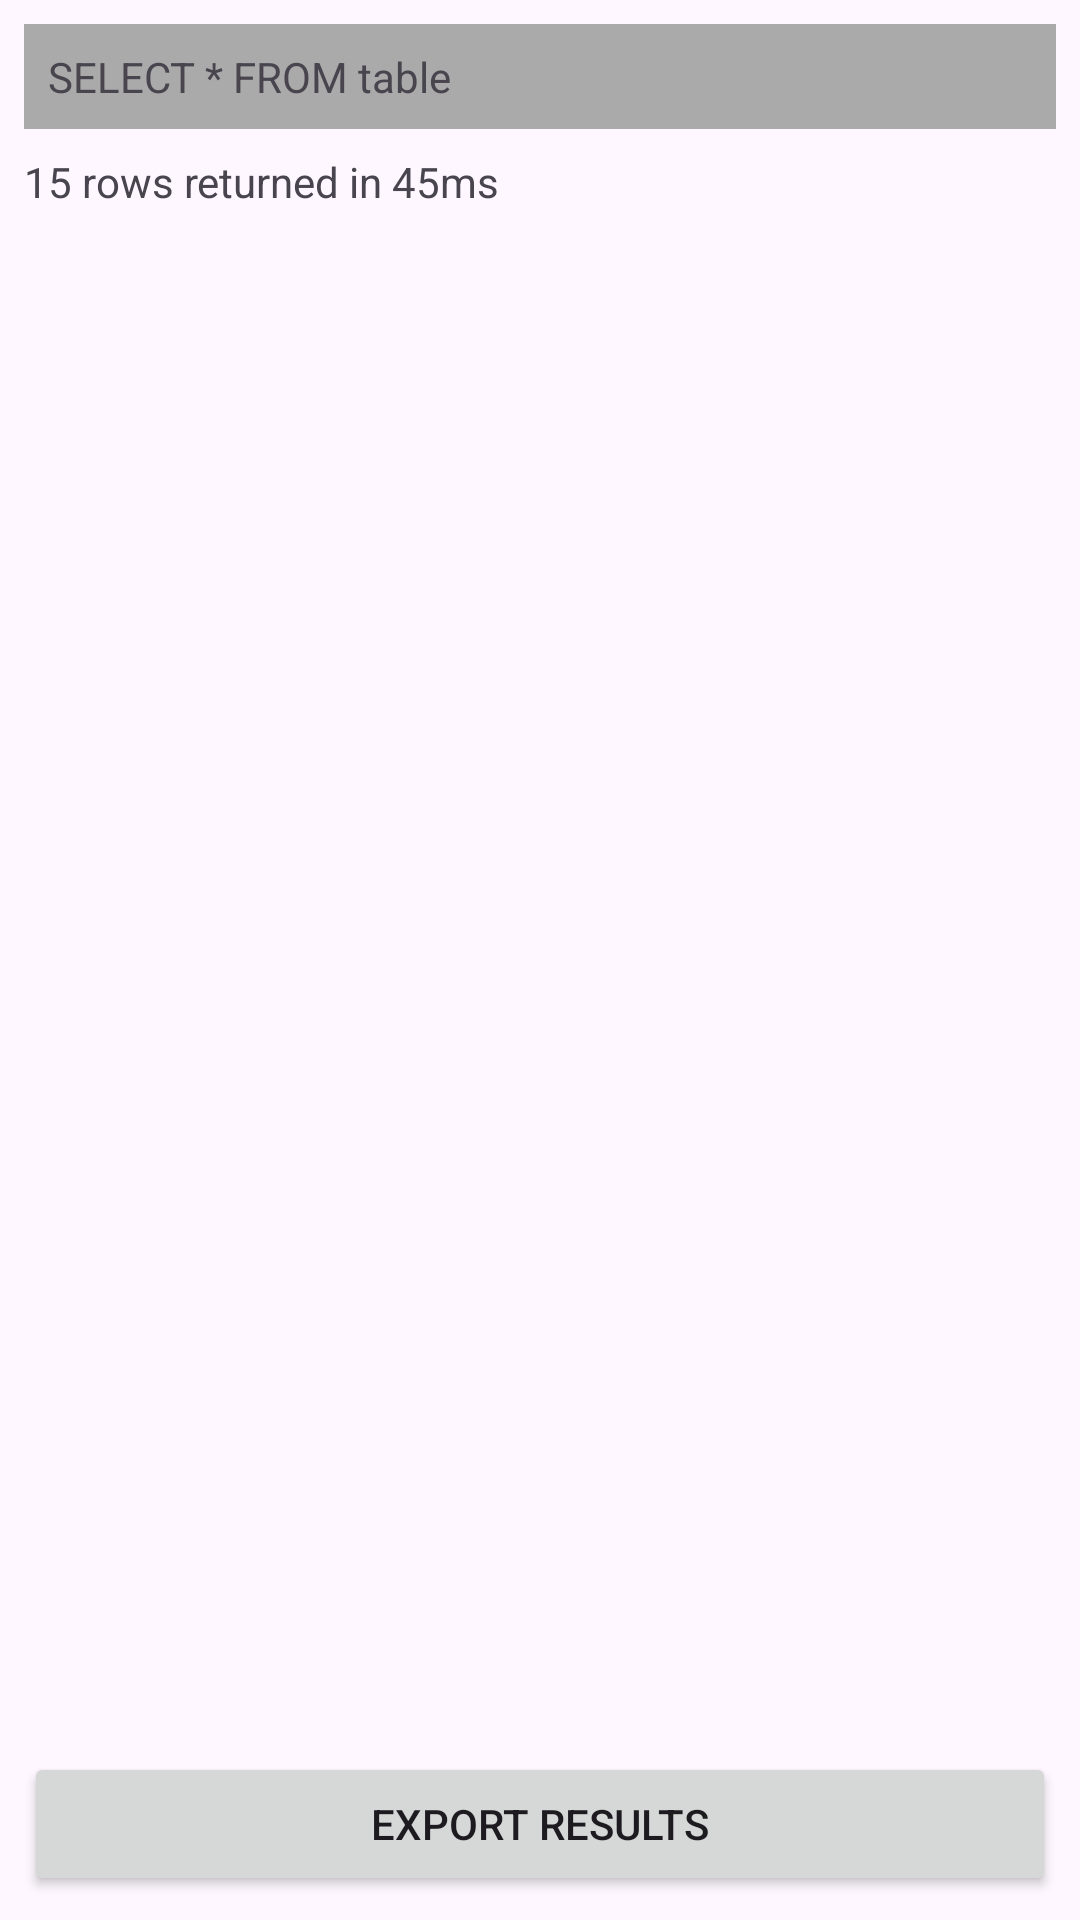

Layout XML and referenced resources for this Android screen:
<!-- AndroidManifest.xml: application theme Theme.QueryCore -->
<!-- res/layout/fragment_query_results.xml -->
<?xml version="1.0" encoding="utf-8"?>
<androidx.constraintlayout.widget.ConstraintLayout xmlns:android="http://schemas.android.com/apk/res/android"
    xmlns:app="http://schemas.android.com/apk/res-auto"
    android:layout_width="match_parent"
    android:layout_height="match_parent">

    <TextView
        android:id="@+id/text_view_query"
        android:layout_width="match_parent"
        android:layout_height="wrap_content"
        android:layout_margin="8dp"
        android:background="@android:color/darker_gray"
        android:padding="8dp"
        android:text="SELECT * FROM table"
        android:textSize="14sp"
        app:layout_constraintTop_toTopOf="parent" />

    <TextView
        android:id="@+id/text_view_result_info"
        android:layout_width="match_parent"
        android:layout_height="wrap_content"
        android:layout_margin="8dp"
        android:text="15 rows returned in 45ms"
        android:textSize="14sp"
        app:layout_constraintTop_toBottomOf="@id/text_view_query" />

    <HorizontalScrollView
        android:layout_width="match_parent"
        android:layout_height="0dp"
        android:layout_marginTop="8dp"
        app:layout_constraintBottom_toTopOf="@id/button_export"
        app:layout_constraintTop_toBottomOf="@id/text_view_result_info">

        <androidx.recyclerview.widget.RecyclerView
            android:id="@+id/recycler_view_results"
            android:layout_width="wrap_content"
            android:layout_height="match_parent" />

    </HorizontalScrollView>

    <Button
        android:id="@+id/button_export"
        android:layout_width="match_parent"
        android:layout_height="wrap_content"
        android:layout_margin="8dp"
        android:text="@string/export_results"
        app:layout_constraintBottom_toBottomOf="parent" />

    <ProgressBar
        android:id="@+id/progress_bar"
        android:layout_width="wrap_content"
        android:layout_height="wrap_content"
        android:visibility="gone"
        app:layout_constraintBottom_toBottomOf="parent"
        app:layout_constraintEnd_toEndOf="parent"
        app:layout_constraintStart_toStartOf="parent"
        app:layout_constraintTop_toTopOf="parent" />

    <TextView
        android:id="@+id/text_view_empty"
        android:layout_width="wrap_content"
        android:layout_height="wrap_content"
        android:text="@string/no_results"
        android:textAlignment="center"
        android:textSize="18sp"
        android:visibility="gone"
        app:layout_constraintBottom_toBottomOf="parent"
        app:layout_constraintEnd_toEndOf="parent"
        app:layout_constraintStart_toStartOf="parent"
        app:layout_constraintTop_toTopOf="parent" />

</androidx.constraintlayout.widget.ConstraintLayout>
<!-- resources referenced by this layout -->
<resources>
  <string name="export_results">Export Results</string>
  <string name="no_results">No results to display</string>
  <style name="Theme.QueryCore" parent="Base.Theme.QueryCore" />
  <style name="Base.Theme.QueryCore" parent="Theme.Material3.DayNight.NoActionBar">
          
          
      </style>
</resources>
